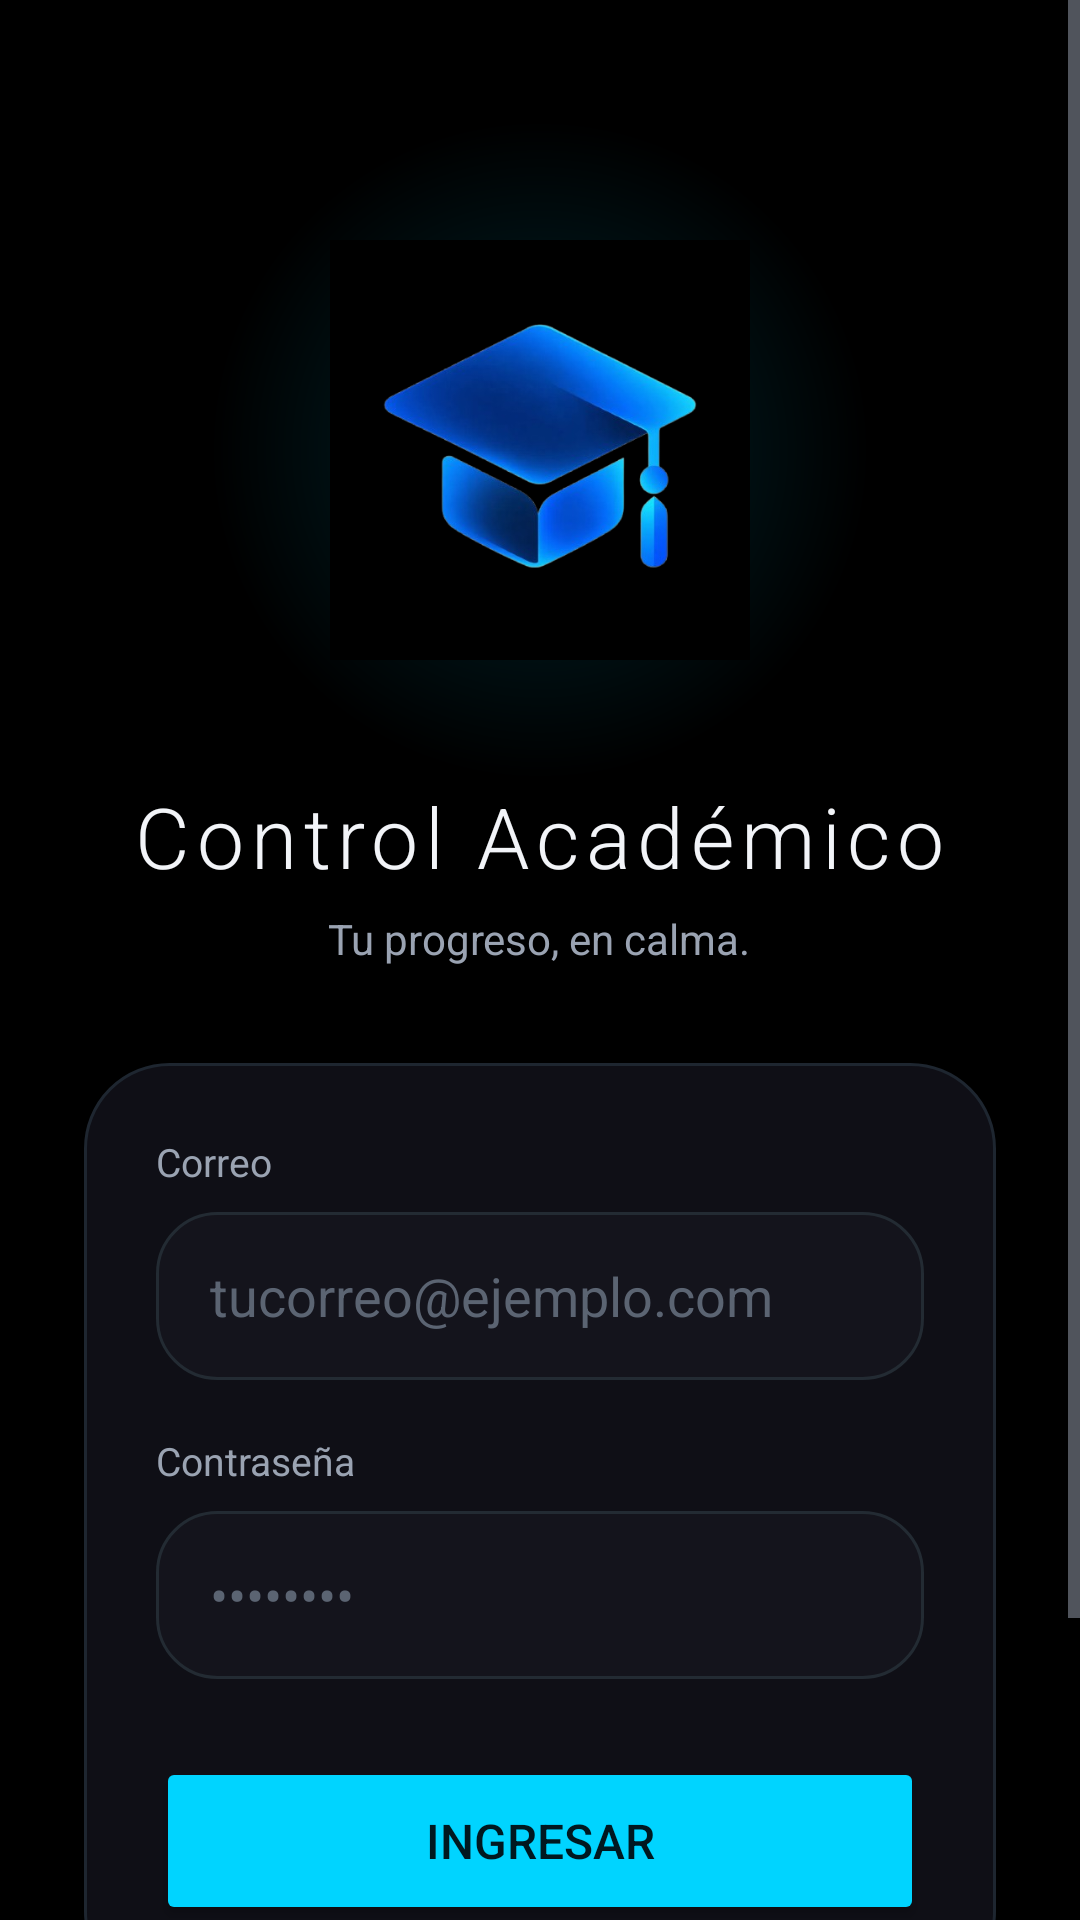

Reconstruct the res/layout file that produces this screen, plus the resources it refers to.
<!-- AndroidManifest.xml: application theme Theme.CONTROL_ACADEMICO -->
<!-- res/layout/activity_main.xml -->
<?xml version="1.0" encoding="utf-8"?>
<ScrollView xmlns:android="http://schemas.android.com/apk/res/android"
    android:id="@+id/contenedorLogin"
    android:layout_width="match_parent"
    android:layout_height="match_parent"
    android:background="@color/bg"
    android:fillViewport="true"
    android:fitsSystemWindows="true">

    <LinearLayout
        android:layout_width="match_parent"
        android:layout_height="wrap_content"
        android:gravity="center_horizontal"
        android:orientation="vertical"
        android:padding="28dp">

        <FrameLayout
            android:layout_width="220dp"
            android:layout_height="220dp"
            android:layout_marginTop="12dp">

            <View
                android:layout_width="match_parent"
                android:layout_height="match_parent"
                android:background="@drawable/glow_logo" />

            <ImageView
                android:layout_width="140dp"
                android:layout_height="140dp"
                android:layout_gravity="center"
                android:contentDescription="Logo"
                android:src="@drawable/logo" />
        </FrameLayout>

        <TextView
            android:layout_width="wrap_content"
            android:layout_height="wrap_content"
            android:fontFamily="sans-serif-light"
            android:letterSpacing="0.08"
            android:text="Control Académico"
            android:textColor="@color/texto"
            android:textSize="28sp" />

        <TextView
            android:layout_width="wrap_content"
            android:layout_height="wrap_content"
            android:layout_marginTop="6dp"
            android:text="Tu progreso, en calma."
            android:textColor="@color/texto_suave"
            android:textSize="14sp" />

        <LinearLayout
            android:layout_width="match_parent"
            android:layout_height="wrap_content"
            android:layout_marginTop="32dp"
            android:background="@drawable/bg_card"
            android:orientation="vertical"
            android:padding="24dp">

            <TextView
                android:layout_width="wrap_content"
                android:layout_height="wrap_content"
                android:text="Correo"
                android:textColor="@color/texto_suave"
                android:textSize="13sp" />

            <EditText
                android:id="@+id/etUsuario"
                android:layout_width="match_parent"
                android:layout_height="56dp"
                android:layout_marginTop="8dp"
                android:layout_marginBottom="18dp"
                android:autofillHints="emailAddress"
                android:background="@drawable/bg_input"
                android:hint="tucorreo@ejemplo.com"
                android:inputType="textEmailAddress"
                android:paddingHorizontal="18dp"
                android:textColor="@color/texto"
                android:textColorHint="#FF5B6472" />

            <TextView
                android:layout_width="wrap_content"
                android:layout_height="wrap_content"
                android:text="Contraseña"
                android:textColor="@color/texto_suave"
                android:textSize="13sp" />

            <EditText
                android:id="@+id/etContrasena"
                android:layout_width="match_parent"
                android:layout_height="56dp"
                android:layout_marginTop="8dp"
                android:layout_marginBottom="26dp"
                android:autofillHints="password"
                android:background="@drawable/bg_input"
                android:hint="••••••••"
                android:inputType="textPassword"
                android:paddingHorizontal="18dp"
                android:textColor="@color/texto"
                android:textColorHint="#FF5B6472" />

            <Button
                android:id="@+id/btnIngresar"
                android:layout_width="match_parent"
                android:layout_height="56dp"
                android:backgroundTint="@color/accent"
                android:text="Ingresar"
                android:textColor="@color/on_accent"
                android:textSize="16sp" />
        </LinearLayout>

        <Button
            android:id="@+id/btnCrearCuenta"
            style="@style/Widget.Material3.Button.TextButton"
            android:layout_width="wrap_content"
            android:layout_height="52dp"
            android:layout_marginTop="14dp"
            android:text="Crear cuenta"
            android:textColor="@color/accent"
            android:textSize="15sp" />
    </LinearLayout>
</ScrollView>
<!-- resources referenced by this layout -->
<resources>
  <color name="accent">#FF00D4FF</color>
  <color name="bg">#FF000000</color>
  <color name="on_accent">#FF001820</color>
  <color name="texto">#FFF2F4F8</color>
  <color name="texto_suave">#FF9AA3B2</color>
  <!-- drawable bg_card (drawable) -->
  <?xml version="1.0" encoding="utf-8"?>
  <shape xmlns:android="http://schemas.android.com/apk/res/android" android:shape="rectangle">
      <solid android:color="@color/card" />
      <corners android:radius="28dp" />
      <stroke android:width="1dp" android:color="@color/stroke" />
  </shape>
  <!-- drawable bg_input (drawable) -->
  <?xml version="1.0" encoding="utf-8"?>
  <selector xmlns:android="http://schemas.android.com/apk/res/android">
      <item android:state_focused="true">
          <shape android:shape="rectangle">
              <solid android:color="@color/input" />
              <corners android:radius="20dp" />
              <stroke android:width="1.5dp" android:color="@color/accent" />
          </shape>
      </item>
      <item>
          <shape android:shape="rectangle">
              <solid android:color="@color/input" />
              <corners android:radius="20dp" />
              <stroke android:width="1dp" android:color="#FF232B33" />
          </shape>
      </item>
  </selector>
  <!-- drawable glow_logo (drawable) -->
  <?xml version="1.0" encoding="utf-8"?>
  <shape xmlns:android="http://schemas.android.com/apk/res/android" android:shape="oval">
      <gradient android:type="radial" android:gradientRadius="110dp"
          android:startColor="#2E00D4FF" android:endColor="#0000D4FF" />
  </shape>
  <!-- drawable logo: png bitmap (drawable-nodpi, 115627 bytes) -->
  <style name="Theme.CONTROL_ACADEMICO" parent="Base.Theme.CONTROL_ACADEMICO" />
  <color name="card">#FF0F0F16</color>
  <color name="stroke">#FF1E2630</color>
  <color name="input">#FF14141C</color>
  <style name="Base.Theme.CONTROL_ACADEMICO" parent="Theme.Material3.Dark.NoActionBar">
          <item name="colorPrimary">@color/accent</item>
          <item name="colorOnPrimary">@color/on_accent</item>
          <item name="colorSurface">@color/bg_alt</item>
          <item name="colorOnSurface">@color/texto</item>
          <item name="android:colorBackground">@color/bg</item>
          <item name="android:windowBackground">@color/bg</item>
          <item name="android:textColorPrimary">@color/texto</item>
          <item name="android:textColorSecondary">@color/texto_suave</item>
          <item name="android:textColorHint">#FF6B7280</item>
          <item name="android:statusBarColor">@color/bg</item>
          <item name="android:navigationBarColor">@color/bg</item>
          <item name="android:windowSplashScreenBackground">@color/bg</item>
          <item name="android:windowAnimationStyle">@style/Animaciones</item>
      </style>
  <color name="bg_alt">#FF0A0A0F</color>
  <style name="Animaciones" parent="@android:style/Animation.Activity">
          <item name="android:activityOpenEnterAnimation">@anim/entrar</item>
          <item name="android:activityOpenExitAnimation">@anim/salir_suave</item>
          <item name="android:activityCloseEnterAnimation">@anim/entrar_suave</item>
          <item name="android:activityCloseExitAnimation">@anim/salir</item>
      </style>
</resources>
